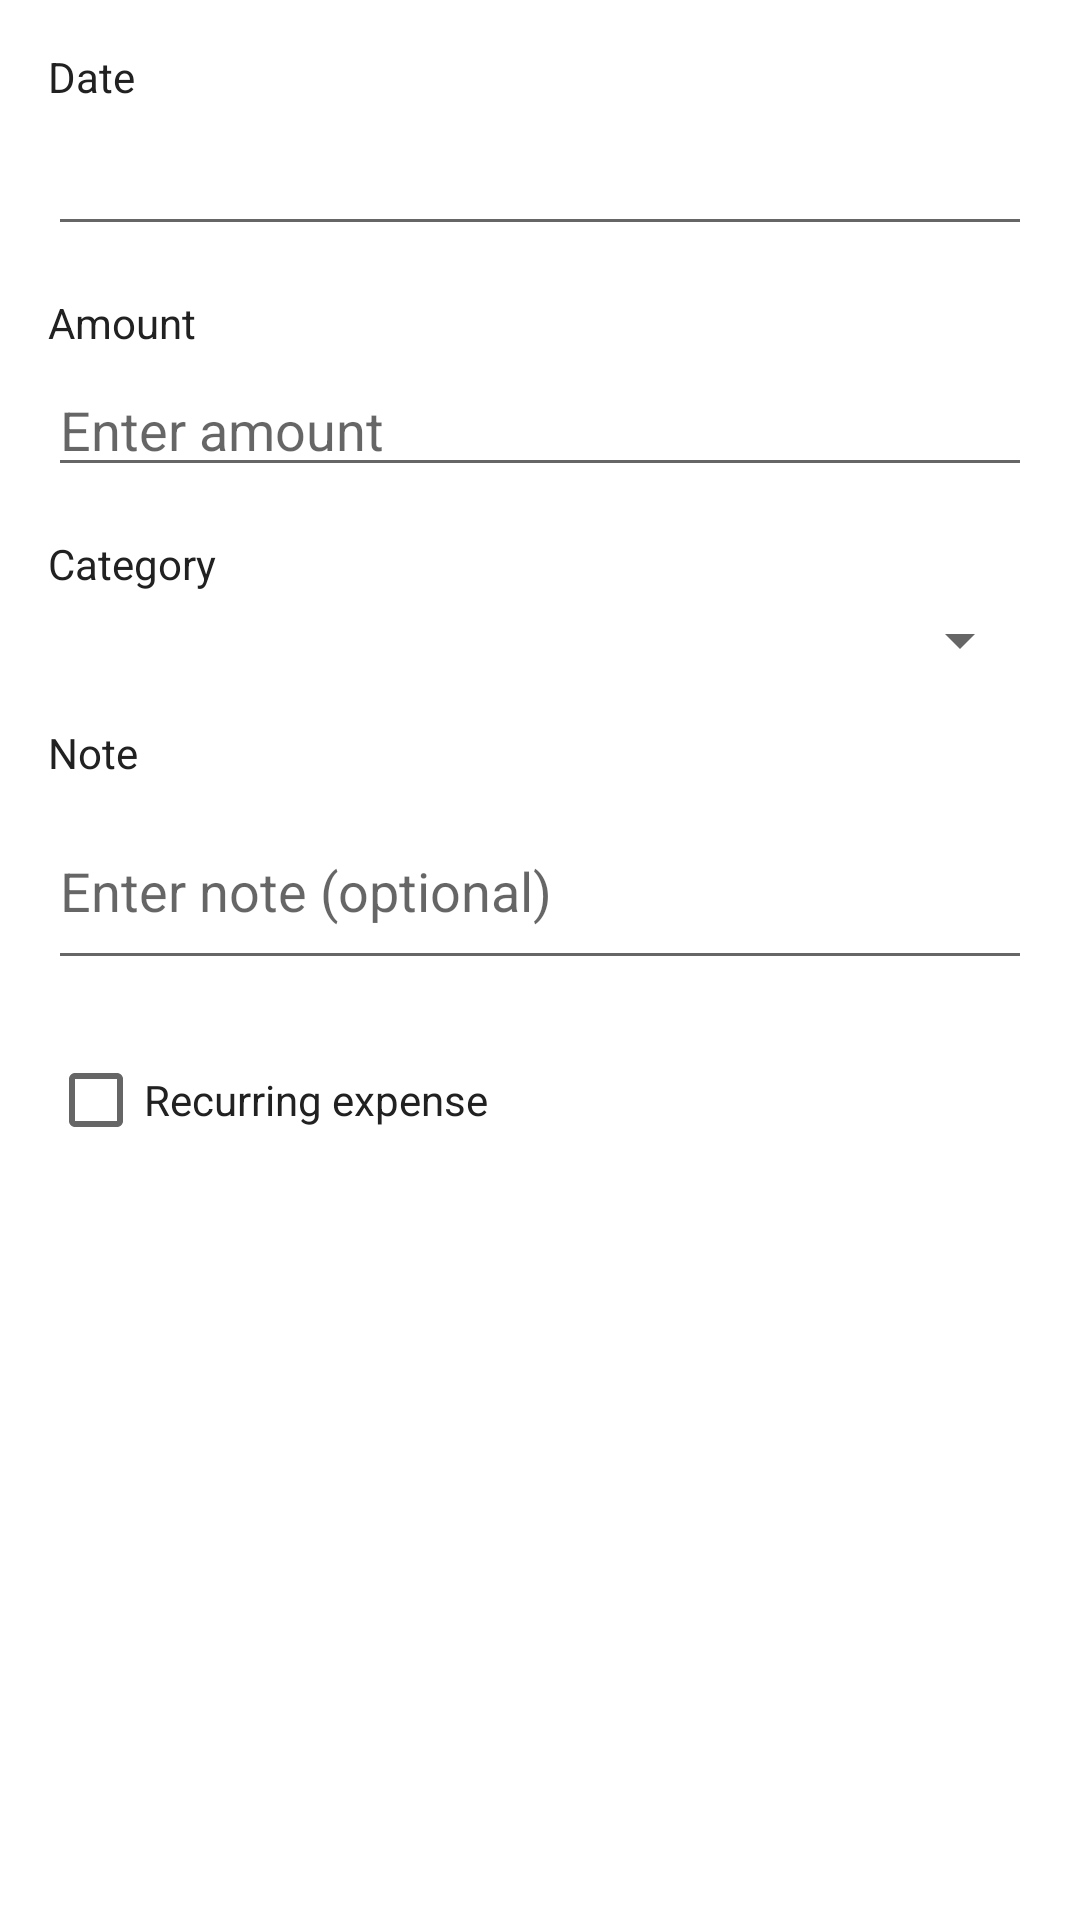

Layout XML and referenced resources for this Android screen:
<!-- AndroidManifest.xml: application theme Theme.AppQLCT -->
<!-- res/layout/dialog_add_transaction.xml -->
<?xml version="1.0" encoding="utf-8"?>
<LinearLayout xmlns:android="http://schemas.android.com/apk/res/android"
    android:layout_width="match_parent"
    android:layout_height="wrap_content"
    android:orientation="vertical"
    android:padding="16dp">

    <TextView
        android:layout_width="wrap_content"
        android:layout_height="wrap_content"
        android:text="@string/date"
        android:textSize="14sp"
        android:textColor="@color/text_primary"
        android:layout_marginBottom="4dp" />

    <TextView
        android:id="@+id/tvDate"
        android:layout_width="match_parent"
        android:layout_height="wrap_content"
        android:padding="12dp"
        android:background="?android:attr/editTextBackground"
        android:textSize="14sp"
        android:textColor="@color/text_primary"
        android:clickable="true"
        android:focusable="true"
        android:layout_marginBottom="16dp" />

    <TextView
        android:layout_width="wrap_content"
        android:layout_height="wrap_content"
        android:text="@string/amount"
        android:textSize="14sp"
        android:textColor="@color/text_primary"
        android:layout_marginBottom="4dp" />

    <EditText
        android:id="@+id/etAmount"
        android:layout_width="match_parent"
        android:layout_height="wrap_content"
        android:inputType="number"
        android:hint="@string/enter_amount"
        android:layout_marginBottom="16dp" />

    <TextView
        android:layout_width="wrap_content"
        android:layout_height="wrap_content"
        android:text="@string/category"
        android:textSize="14sp"
        android:textColor="@color/text_primary"
        android:layout_marginBottom="4dp" />

    <Spinner
        android:id="@+id/spinnerCategory"
        android:layout_width="match_parent"
        android:layout_height="wrap_content"
        android:layout_marginBottom="16dp" />

    <TextView
        android:layout_width="wrap_content"
        android:layout_height="wrap_content"
        android:text="@string/note"
        android:textSize="14sp"
        android:textColor="@color/text_primary"
        android:layout_marginBottom="4dp" />

    <EditText
        android:id="@+id/etNote"
        android:layout_width="match_parent"
        android:layout_height="wrap_content"
        android:inputType="textMultiLine"
        android:minLines="2"
        android:maxLines="4"
        android:hint="@string/enter_note_optional"
        android:layout_marginBottom="16dp" />

    <CheckBox
        android:id="@+id/checkboxRecurring"
        android:layout_width="match_parent"
        android:layout_height="wrap_content"
        android:text="@string/recurring_expense"
        android:textSize="14sp"
        android:textColor="@color/text_primary"
        android:layout_marginBottom="8dp" />

    <LinearLayout
        android:id="@+id/layoutRecurringPeriod"
        android:layout_width="match_parent"
        android:layout_height="wrap_content"
        android:orientation="vertical"
        android:visibility="gone"
        android:layout_marginStart="16dp"
        android:layout_marginTop="8dp"
        android:layout_marginBottom="8dp">

        <TextView
            android:layout_width="wrap_content"
            android:layout_height="wrap_content"
            android:text="@string/period"
            android:textSize="13sp"
            android:textColor="@color/text_primary"
            android:layout_marginBottom="8dp" />

        <LinearLayout
            android:layout_width="match_parent"
            android:layout_height="wrap_content"
            android:orientation="horizontal"
            android:gravity="center_vertical">

            <TextView
                android:layout_width="wrap_content"
                android:layout_height="wrap_content"
                android:text="@string/from_month"
                android:textSize="13sp"
                android:textColor="@color/text_primary"
                android:layout_marginEnd="8dp" />

            <TextView
                android:id="@+id/tvStartMonth"
                android:layout_width="0dp"
                android:layout_height="wrap_content"
                android:layout_weight="1"
                android:padding="8dp"
                android:background="?android:attr/editTextBackground"
                android:textSize="13sp"
                android:textColor="@color/text_primary"
                android:clickable="true"
                android:focusable="true"
                android:layout_marginEnd="16dp" />

            <TextView
                android:layout_width="wrap_content"
                android:layout_height="wrap_content"
                android:text="@string/to_month"
                android:textSize="13sp"
                android:textColor="@color/text_primary"
                android:layout_marginEnd="8dp" />

            <TextView
                android:id="@+id/tvEndMonth"
                android:layout_width="0dp"
                android:layout_height="wrap_content"
                android:layout_weight="1"
                android:padding="8dp"
                android:background="?android:attr/editTextBackground"
                android:textSize="13sp"
                android:textColor="@color/text_primary"
                android:clickable="true"
                android:focusable="true" />
        </LinearLayout>
    </LinearLayout>

</LinearLayout>
<!-- resources referenced by this layout -->
<resources>
  <color name="text_primary">#212121</color>
  <string name="amount">Amount</string>
  <string name="category">Category</string>
  <string name="date">Date</string>
  <string name="enter_amount">Enter amount</string>
  <string name="enter_note_optional">Enter note (optional)</string>
  <string name="from_month">From month:</string>
  <string name="note">Note</string>
  <string name="period">Period:</string>
  <string name="recurring_expense">Recurring expense</string>
  <string name="to_month">To month:</string>
  <style name="Theme.AppQLCT" parent="Theme.MaterialComponents.DayNight.NoActionBar">
          
          <item name="colorPrimary">@color/green_500</item>
          <item name="colorPrimaryVariant">@color/green_700</item>
          <item name="colorOnPrimary">@color/white</item>
          
          <item name="colorSecondary">@color/teal_200</item>
          <item name="colorSecondaryVariant">@color/teal_700</item>
          <item name="colorOnSecondary">@color/black</item>
          
          <item name="android:statusBarColor">?attr/colorPrimaryVariant</item>
          
      </style>
  <color name="green_500">#4CAF50</color>
  <color name="green_700">#2E7D32</color>
  <color name="white">#FFFFFFFF</color>
  <color name="teal_200">#FF03DAC5</color>
  <color name="teal_700">#FF018786</color>
  <color name="black">#FF000000</color>
</resources>
